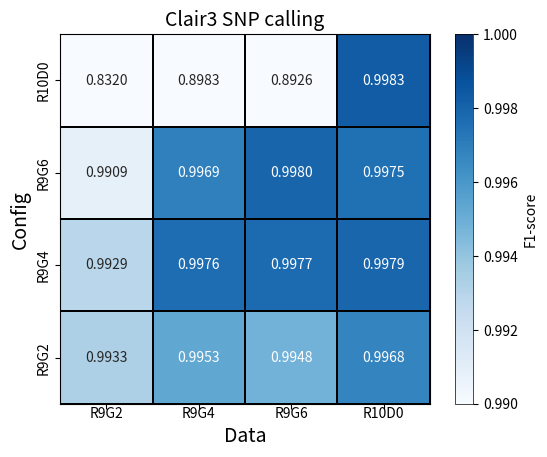

Source code (Python):
# -*- coding: utf-8 -*-
"""
Created on Sat Feb 10 19:51:26 2024

[redacted]
"""


import seaborn as sns
import matplotlib.pyplot as plt

# 创建数据
clair3_SNP = [[0.832026, 0.898322, 0.892551, 0.998295],
              [0.990883, 0.996941, 0.997966, 0.997527],
              [0.992926, 0.997621, 0.997731, 0.997924],   
              [0.993302, 0.995331, 0.994821, 0.996774]
              ]

row_labels = ["R9G2", "R9G4", "R9G6", "R10D0"]
col_labels = ["R9G2", "R9G4", "R9G6", "R10D0"][::-1]

# 绘制热图
#plt.figure(figsize=(8, 8))
plt.tight_layout()

ax = sns.heatmap(clair3_SNP, cmap = "Blues", vmin = 0.99, vmax = 1,
            annot=True, fmt = ".4f",
            square = True, linewidths=.15, linecolor="black",
            xticklabels = ["R9G2", "R9G4", "R9G6", "R10D0"],
            yticklabels = ["R9G2", "R9G4", "R9G6", "R10D0"])  

# ax.xaxis.tick_top()


plt.rcParams["font.family"] = "Arial" 
colorbar = ax.collections[0].colorbar
# colorbar.set_ticks([0.996, 0.997, 0.998, 0.999])
colorbar.set_label("F1-score")
colorbar.outline.set_visible(True)
colorbar.outline.set_linewidth(0.5) 

plt.title("Clair3 SNP calling", fontsize = 14)


plt.gca().set_xticklabels(row_labels, va = "center")
plt.gca().set_yticklabels(col_labels, va = "center")




# plt.tick_params(axis='x', pad=10)
plt.xlabel("Data", fontsize = 14)
plt.ylabel("Config", fontsize = 14)
# plt.gca().xaxis.set_label_position('top')

ax.spines['top'].set_visible(True)
ax.spines['right'].set_visible(True)
ax.spines['bottom'].set_visible(True)
ax.spines['left'].set_visible(True)




plt.savefig("clair3_SNP.svg", dpi = 600, bbox_inches='tight')

plt.show()
